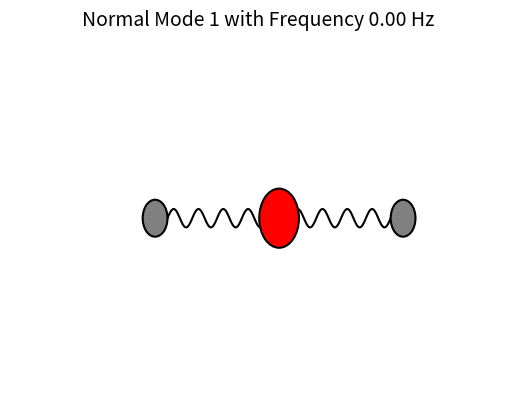
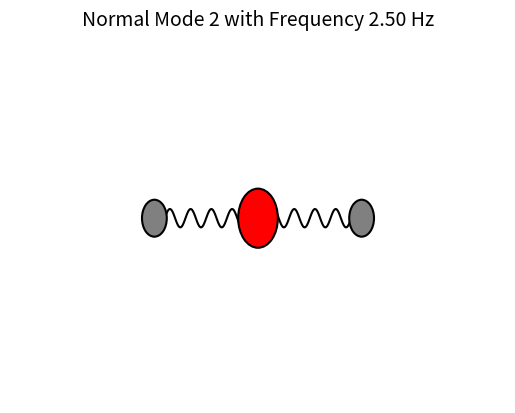
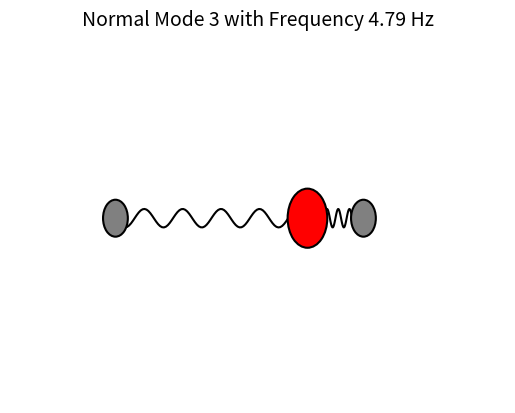

These figures' Python source, in order:
import numpy as np
import matplotlib.pyplot as plt
import matplotlib.animation as animation
from matplotlib.patches import Circle

# Physical constants
m = 16.0  # Mass of outer atoms (Oxygen)
M = 12.01  # Mass of central atom (Carbon)
k = 100.0  # Spring constant

# Frequencies and eigenvectors of normal modes
frequencies = [0, np.sqrt(k / m), np.sqrt((k * (2 * m + M)) / (m * M))]  # Frequencies of the normal modes
modes = [np.array([1, 1, 1]), np.array([1, 0, -1]), np.array([1, (-2 * m) / M, 1])]  # Eigenvectors of the normal modes

# Simulation configuration
dt = 0.05  # Time step
t_max = 10  # Maximum time
time = np.arange(0, t_max, dt)  # Time array

# Function to calculate atom positions
def calculate_positions(omega, mode, time):
    A = 0.17  # Amplitude
    positions = A * np.outer(np.cos(omega * time), mode)  # Calculate positions based on the normal mode
    if mode[1] == (-2 * m) / M:  # Specific adjustment for the second vibrational mode
        max_displacement = abs(positions[:, 1].max())  # Maximum displacement of central atom
        positions[:, 0] = np.clip(positions[:, 0], -max_displacement, max_displacement)  # Clip x-coordinate
        positions[:, 2] = np.clip(positions[:, 2], -max_displacement, max_displacement)  # Clip z-coordinate
    return positions + np.array([0, 1, 2])  # Adjust positions to avoid overlapping with the fixed central atom

# Function to draw a spring between two points
def draw_spring(ax, start, end, num_coils, width=0.05):
    start = np.array(start)
    end = np.array(end)
    length = np.linalg.norm(end - start)  # Length of the spring
    vec = (end - start) / length  # Unit vector along the spring
    perp_vec = np.array([-vec[1], vec[0]]) * width  # Perpendicular vector for width
    t = np.linspace(0, length, num_coils * 10)
    x = np.linspace(start[0], end[0], num_coils * 10)
    y = np.linspace(start[1], end[1], num_coils * 10)
    sine_wave = np.sin(t * np.pi * num_coils / length) * perp_vec[1]  # Sinusoidal wave for spring shape
    spring_x = x + sine_wave * vec[1]  # x-coordinates of spring
    spring_y = y - sine_wave * vec[0]  # y-coordinates of spring
    line, = ax.plot(spring_x, spring_y, 'k-')  # Plot the spring
    return line

# Create an animation for each mode
for idx, omega in enumerate(frequencies):
    fig, ax = plt.subplots()  # Create figure and axis
    ax.set_xlim(-1, 3)  # Set x-axis limits
    ax.set_ylim(-1, 1)  # Set y-axis limits
    ax.axis('off')  # Turn off axis
    ax.set_title(f"Normal Mode {idx + 1} with Frequency {omega:.2f} Hz", fontsize=14)  # Set title of the plot

    # Initialize atoms and springs
    colors = ['red' if i == 1 else 'gray' for i in range(3)]  # Colors for atoms
    atoms = [Circle((i, 0), 0.16 if i == 1 else 0.1, fc=colors[i], ec='black', linewidth=1.5, alpha=1, zorder=3) for i in range(3)]  # Create circles for atoms
    texts = ['' if i == 1 else '' for i in range(3)]  # Texts for atoms (empty for central atom)
    text_objects = []  # Text objects list

    for i, atom in enumerate(atoms):  # Loop over atoms
        ax.add_patch(atom)  # Add atom to plot
        txt = ax.text(atom.center[0], atom.center[1], texts[i], color='white', ha='center', va='center', fontsize=12, zorder=4)  # Add text to atom
        text_objects.append(txt)  # Append text object to list
    
    springs = []  # Springs list

    def init():
        global springs  # Global variable for springs
        springs = [draw_spring(ax, atoms[i].center, atoms[i+1].center, 10) for i in range(len(atoms)-1)]  # Draw springs between atoms
        return atoms + springs  # Return atoms and springs

    def animate(i):
        positions = calculate_positions(omega, modes[idx], time[i])  # Calculate atom positions for current time
        for j, atom in enumerate(atoms):  # Loop over atoms
            atom.center = (positions[0,j], 0)  # Update atom position
        for k in range(len(springs)):  # Loop over springs
            springs[k].remove()  # Remove previous spring
            springs[k] = draw_spring(ax, atoms[k].center, atoms[k+1].center, 10)  # Draw new spring
        return atoms + springs  # Return updated atoms and springs

    ani = animation.FuncAnimation(fig, animate, init_func=init, frames=len(time),  # Create animation
                                  interval=50, blit=False)  # Set animation parameters
    path = f"C:\\Users\\Enrique Riasgos\\OneDrive\\Escritorio\\SEPTIMO SEMESTRE\\Mecanica clasica\\Tarea 3\\Normal_Mode{idx + 1}.gif"  # Path to save animation
    try:
        ani.save(path, writer='pillow', fps=20)  # Save animation as GIF
    except ValueError:
        print("Using Pillow instead of ImageMagick.")  # Print message if Pillow is used as a writer
        ani.save(path, writer='pillow', fps=20)  # Save animation as GIF
    plt.close(fig)  # Close figure
